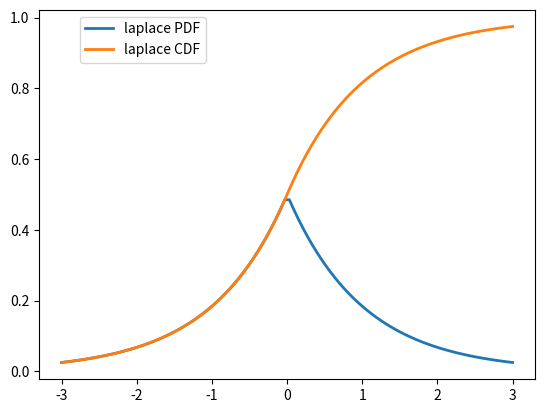

The matplotlib source for this figure:
import matplotlib.pyplot as plt
from scipy.stats import laplaceimport numpy as npx = np.linspace(-3, 3, 100)plt.plot(x, laplace.pdf(x),linewidth=2.0, label="laplace PDF")plt.plot(x, laplace.cdf(x),linewidth=2.0, label="laplace CDF")plt.legend(bbox_to_anchor=(.35,1))
plt.show()